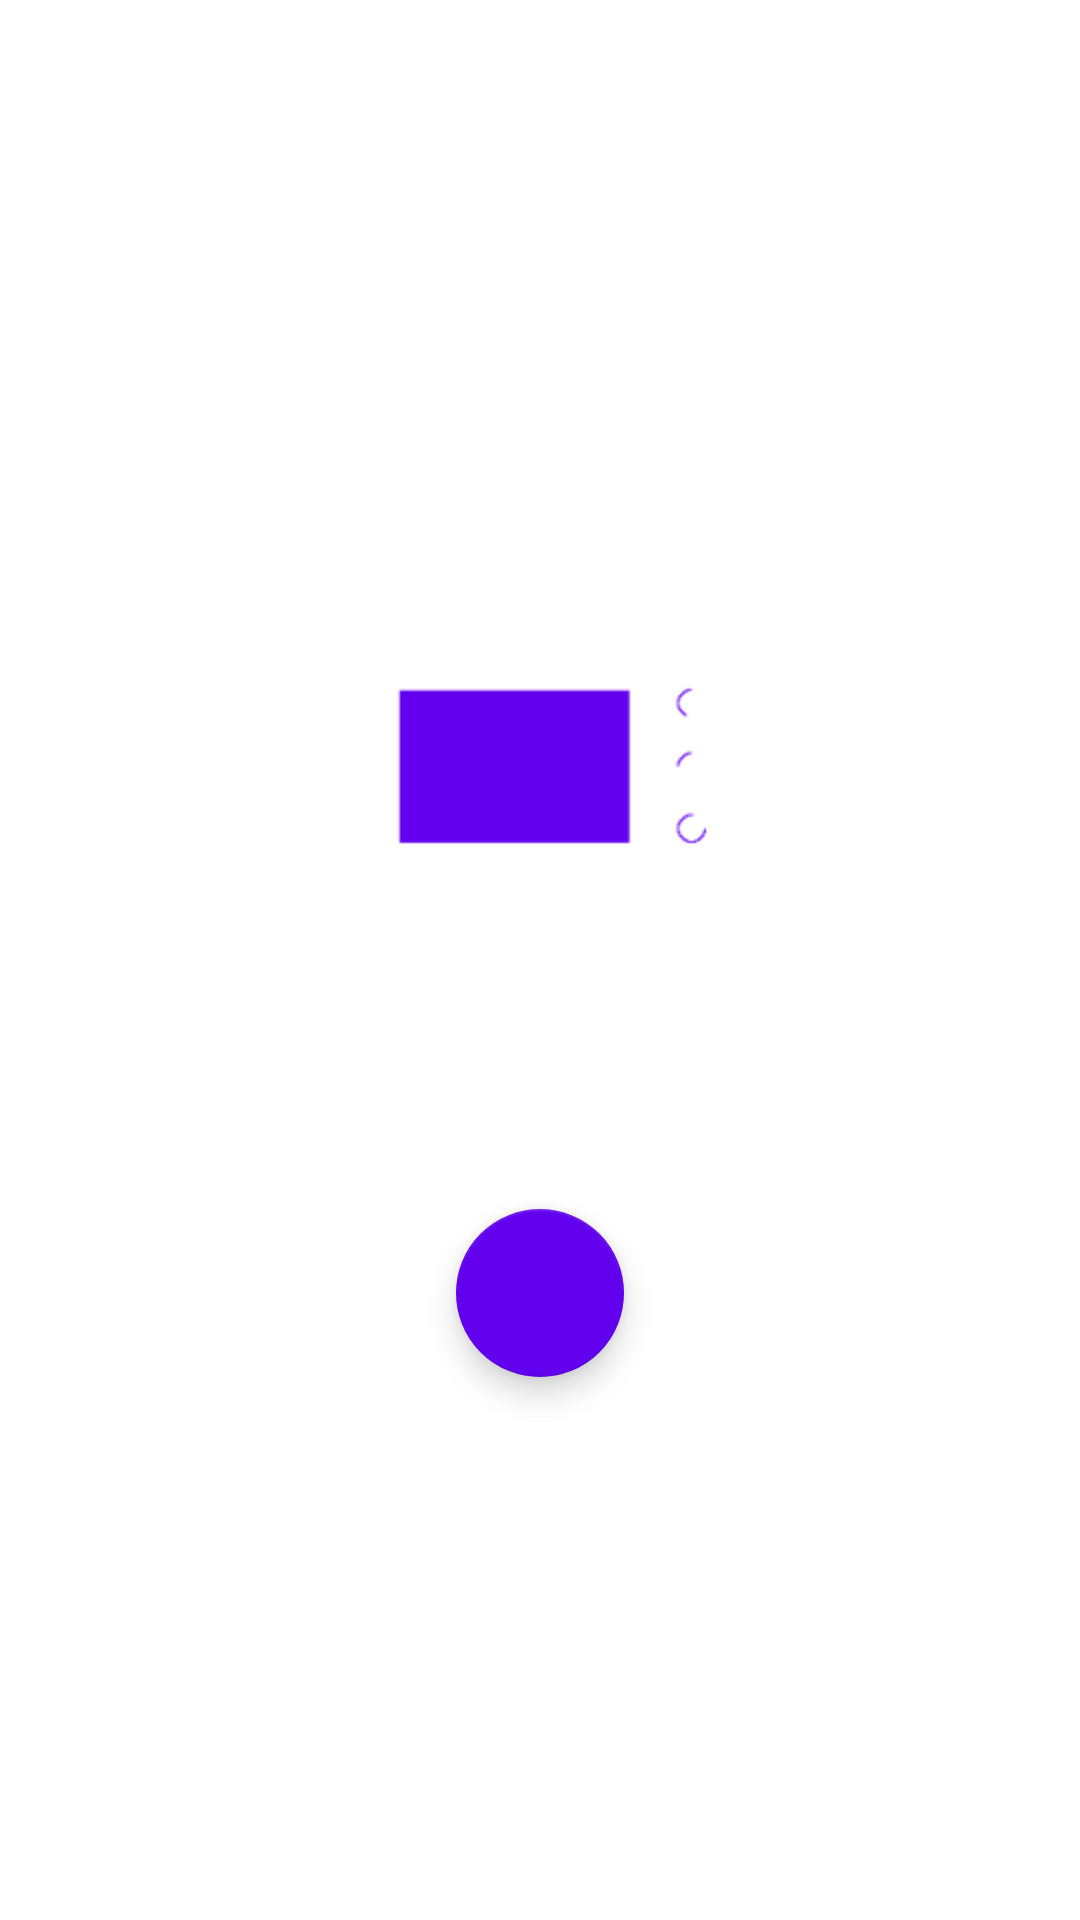

The Android layout XML behind this screen, and the referenced resources:
<!-- AndroidManifest.xml: application theme AppTheme -->
<!-- res/layout/activity_main.xml -->
<?xml version="1.0" encoding="utf-8"?>
<androidx.constraintlayout.widget.ConstraintLayout xmlns:android="http://schemas.android.com/apk/res/android"
    xmlns:app="http://schemas.android.com/apk/res-auto"
    xmlns:tools="http://schemas.android.com/tools"
    android:layout_width="match_parent"
    android:layout_height="match_parent"
    tools:context=".activities.ActivityWelcome">

    <TextView
        android:id="@+id/welcomeTextView"
        android:layout_width="wrap_content"
        android:layout_height="wrap_content"
        android:text="@string/welcome_text"
        android:textAlignment="center"
        android:textSize="36sp"
        app:layout_constraintBottom_toBottomOf="parent"
        app:layout_constraintEnd_toEndOf="parent"
        app:layout_constraintStart_toStartOf="parent"
        app:layout_constraintTop_toTopOf="parent"
        app:layout_constraintVertical_bias="0.13" />

    <ImageView
        android:id="@+id/logoImageView"
        android:layout_width="wrap_content"
        android:layout_height="wrap_content"
        android:contentDescription="@string/logo"
        android:scaleType="fitCenter"
        android:scaleX="2"
        android:scaleY="2"
        app:layout_constraintBottom_toTopOf="@+id/nextFloatingButton"
        app:layout_constraintEnd_toEndOf="parent"
        app:layout_constraintStart_toStartOf="parent"
        app:layout_constraintTop_toBottomOf="@+id/welcomeTextView"
        app:srcCompat="@mipmap/logo_foreground" />

    <com.google.android.material.floatingactionbutton.FloatingActionButton
        android:id="@+id/nextFloatingButton"
        android:layout_width="wrap_content"
        android:layout_height="wrap_content"
        android:backgroundTintMode="add"
        android:clickable="true"
        android:focusable="true"
        app:tint="@android:color/white"
        app:backgroundTint="@color/colorPrimary"
        app:layout_constraintBottom_toBottomOf="parent"
        app:layout_constraintEnd_toEndOf="parent"
        app:layout_constraintStart_toStartOf="parent"
        app:layout_constraintTop_toTopOf="parent"
        app:layout_constraintVertical_bias="0.69"
        app:maxImageSize="48dp"
        app:srcCompat="@drawable/baseline_navigate_next_24" />

    <TextView
        android:id="@+id/versionTextView"
        android:layout_width="wrap_content"
        android:layout_height="wrap_content"
        app:layout_constraintBottom_toBottomOf="parent"
        app:layout_constraintEnd_toEndOf="parent" />

</androidx.constraintlayout.widget.ConstraintLayout>
<!-- resources referenced by this layout -->
<resources>
  <color name="colorPrimary">#6200EE</color>
  <!-- mipmap logo_foreground (drawable) -->
  <vector xmlns:android="http://schemas.android.com/apk/res/android"
      android:width="108dp"
      android:height="108dp"
      android:viewportWidth="49.261086"
      android:viewportHeight="49.261086"
      android:tint="#6200EE">
    <group android:translateX="12.630542"
        android:translateY="12.630542">
        <path
            android:fillColor="#FF000000"
            android:pathData="M21,2L3,2c-1.1,0 -2,0.9 -2,2v12c0,1.1 0.9,2 2,2h7v2L8,20v2h8v-2h-2v-2h7c1.1,0 2,-0.9 2,-2L23,4c0,-1.1 -0.9,-2 -2,-2zM21,16L3,16L3,4h18v12z"/>
    </group>
  </vector>
  <string name="logo">Logo</string>
  <string name="welcome_text">¡Bienvenido!</string>
  <style name="AppTheme" parent="Theme.MaterialComponents.DayNight.NoActionBar">
          
          <item name="colorPrimary">@color/colorPrimary</item>
          <item name="colorPrimaryDark">@color/colorPrimaryDark</item>
          <item name="colorAccent">@color/colorAccent</item>
          <item name="android:textColor">@color/colorText</item>
      </style>
  <color name="colorPrimaryDark">#3700B3</color>
  <color name="colorAccent">#03DAC5</color>
  <color name="colorText">#FFFFFF</color>
</resources>
